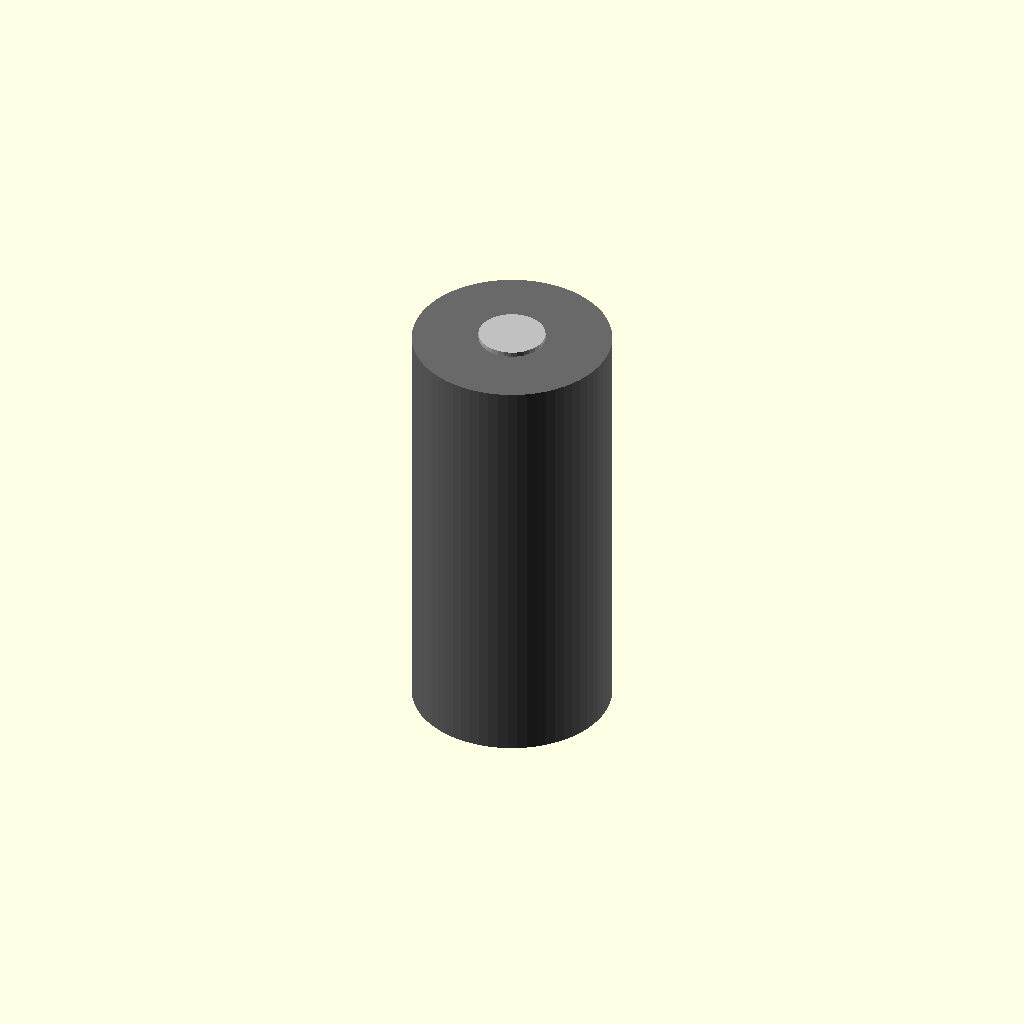
Cell 1 — every parameter at its default value.
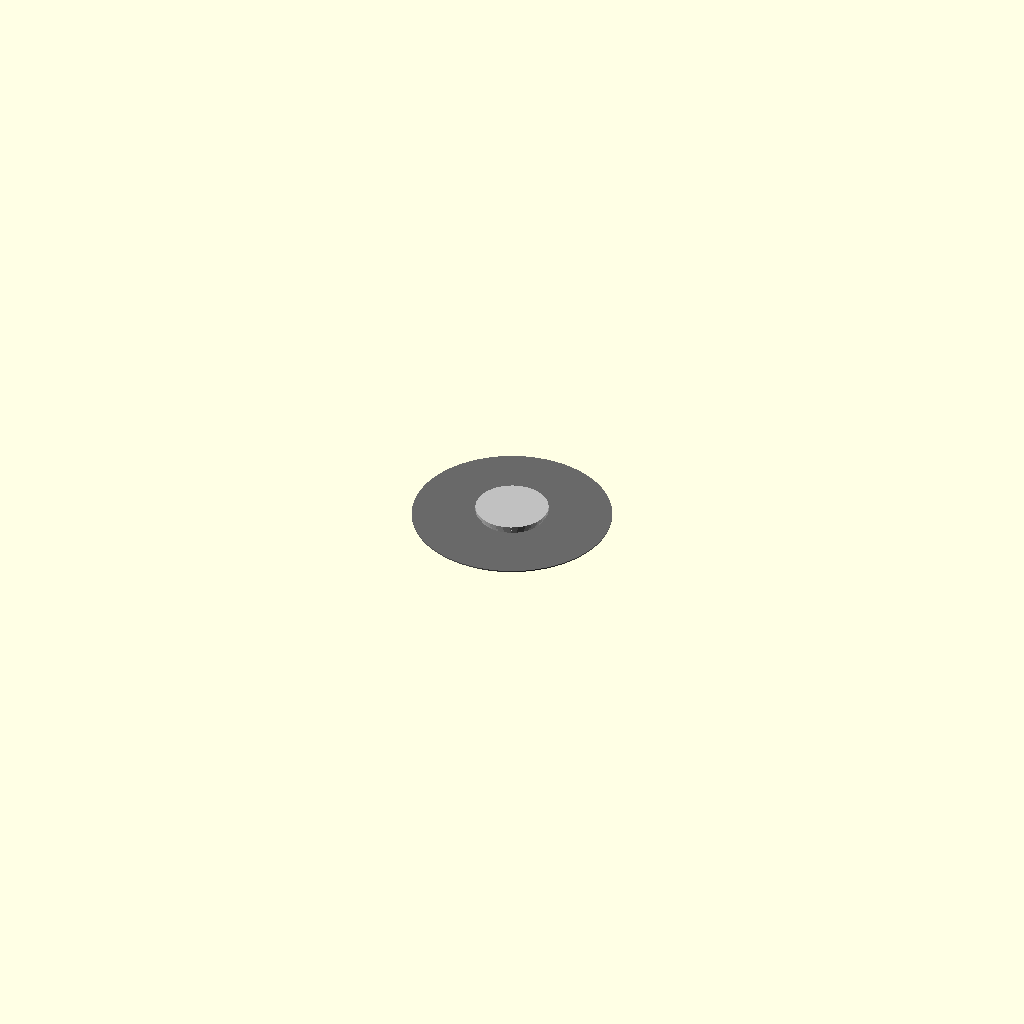
Cell 2: height_mm = 0.1 (everything else at default).
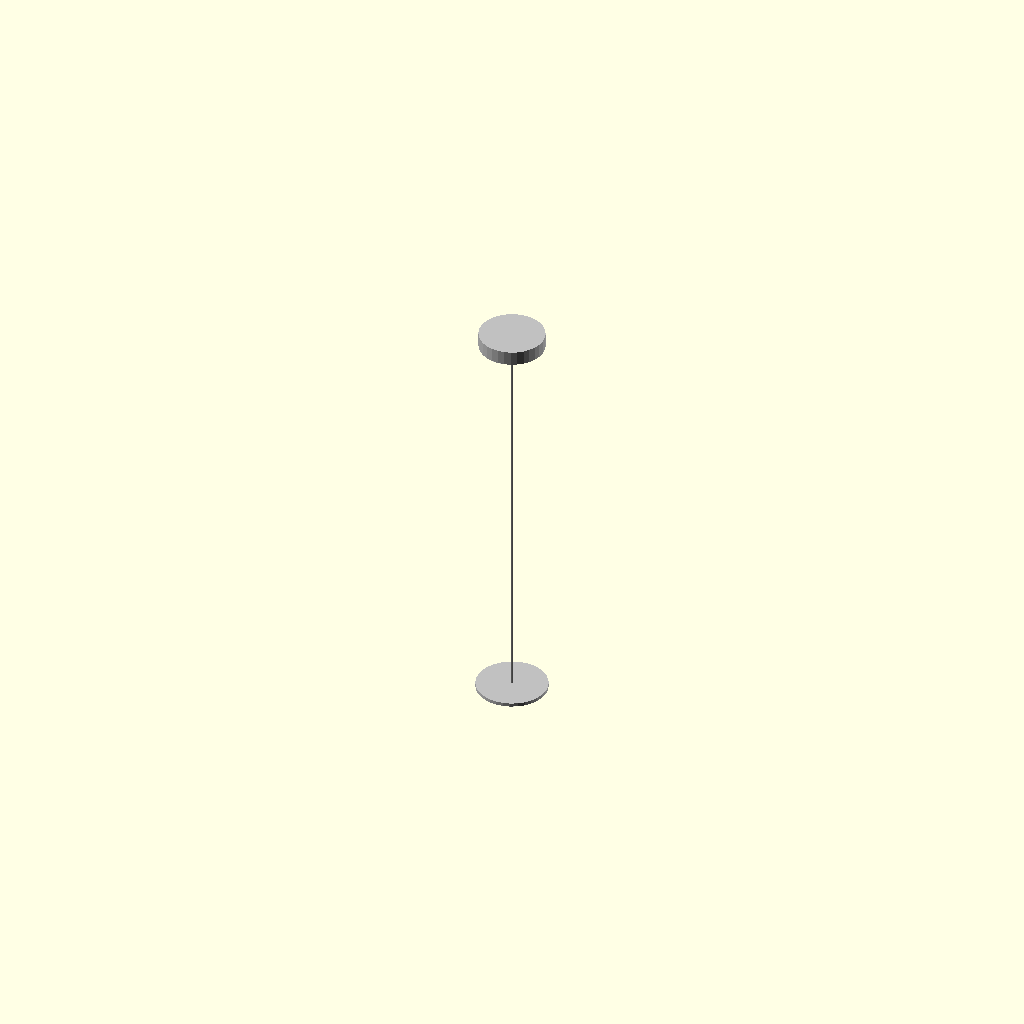
Cell 3: diameter_mm = 0.1 (everything else at default).
All cells are drawn from one camera (rotation 55°, 0°, 25°, orthographic, colour scheme Cornfield), so only the parameter changes between them.
Source of the model, results/nopscadlib/ablations/no_recovery/scad/batterie__LI16340.scad:
// Parameters
height_mm = 35.2; //[17.6:70.4:0.1]
diameter_mm = 16.4; //[8.2:32.8:0.1]
positive_terminal_diameter_mm = 5.5; //[2.75:11:0.1]
positive_terminal_height_mm = 1.2; //[0.6:2.4:0.1]
negative_terminal_diameter_mm = 6; //[3:12:0.1]
negative_terminal_height_mm = 0.3; //[0.15:0.6:0.05]
terminal_overlap_mm = 0.8; //[0.5:2:0.1]

// Battery - complete geometry
module battery() {
  union() {
    // Main cylindrical body
    color("DimGray") {
      translate([0, 0, 0])
        cylinder(h=height_mm, r=diameter_mm/2, center=true, $fn=64);
    }
    // Positive terminal button
    color("Silver") {
      translate([0, 0, height_mm/2 + positive_terminal_height_mm/2 - terminal_overlap_mm])
        cylinder(h=positive_terminal_height_mm, r=positive_terminal_diameter_mm/2, center=true, $fn=32);
    }
    // Negative terminal contact
    color("Silver") {
      translate([0, 0, -height_mm/2 - negative_terminal_height_mm/2 + terminal_overlap_mm])
        cylinder(h=negative_terminal_height_mm, r=negative_terminal_diameter_mm/2, center=true, $fn=32);
    }
  }
}

// Assembly
module assembly() {
  battery();
}

assembly();
Customizer parameters (derived from the source; name, type, default, range or options):
height_mm: number, default 35.2, range 0.1 to 17.6, step 70.4
diameter_mm: number, default 16.4, range 0.1 to 8.2, step 32.8
positive_terminal_diameter_mm: number, default 5.5, range 0.1 to 2.75, step 11
positive_terminal_height_mm: number, default 1.2, range 0.1 to 0.6, step 2.4
negative_terminal_diameter_mm: number, default 6, range 0.1 to 3, step 12
negative_terminal_height_mm: number, default 0.3, range 0.05 to 0.15, step 0.6
terminal_overlap_mm: number, default 0.8, range 0.1 to 0.5, step 2
